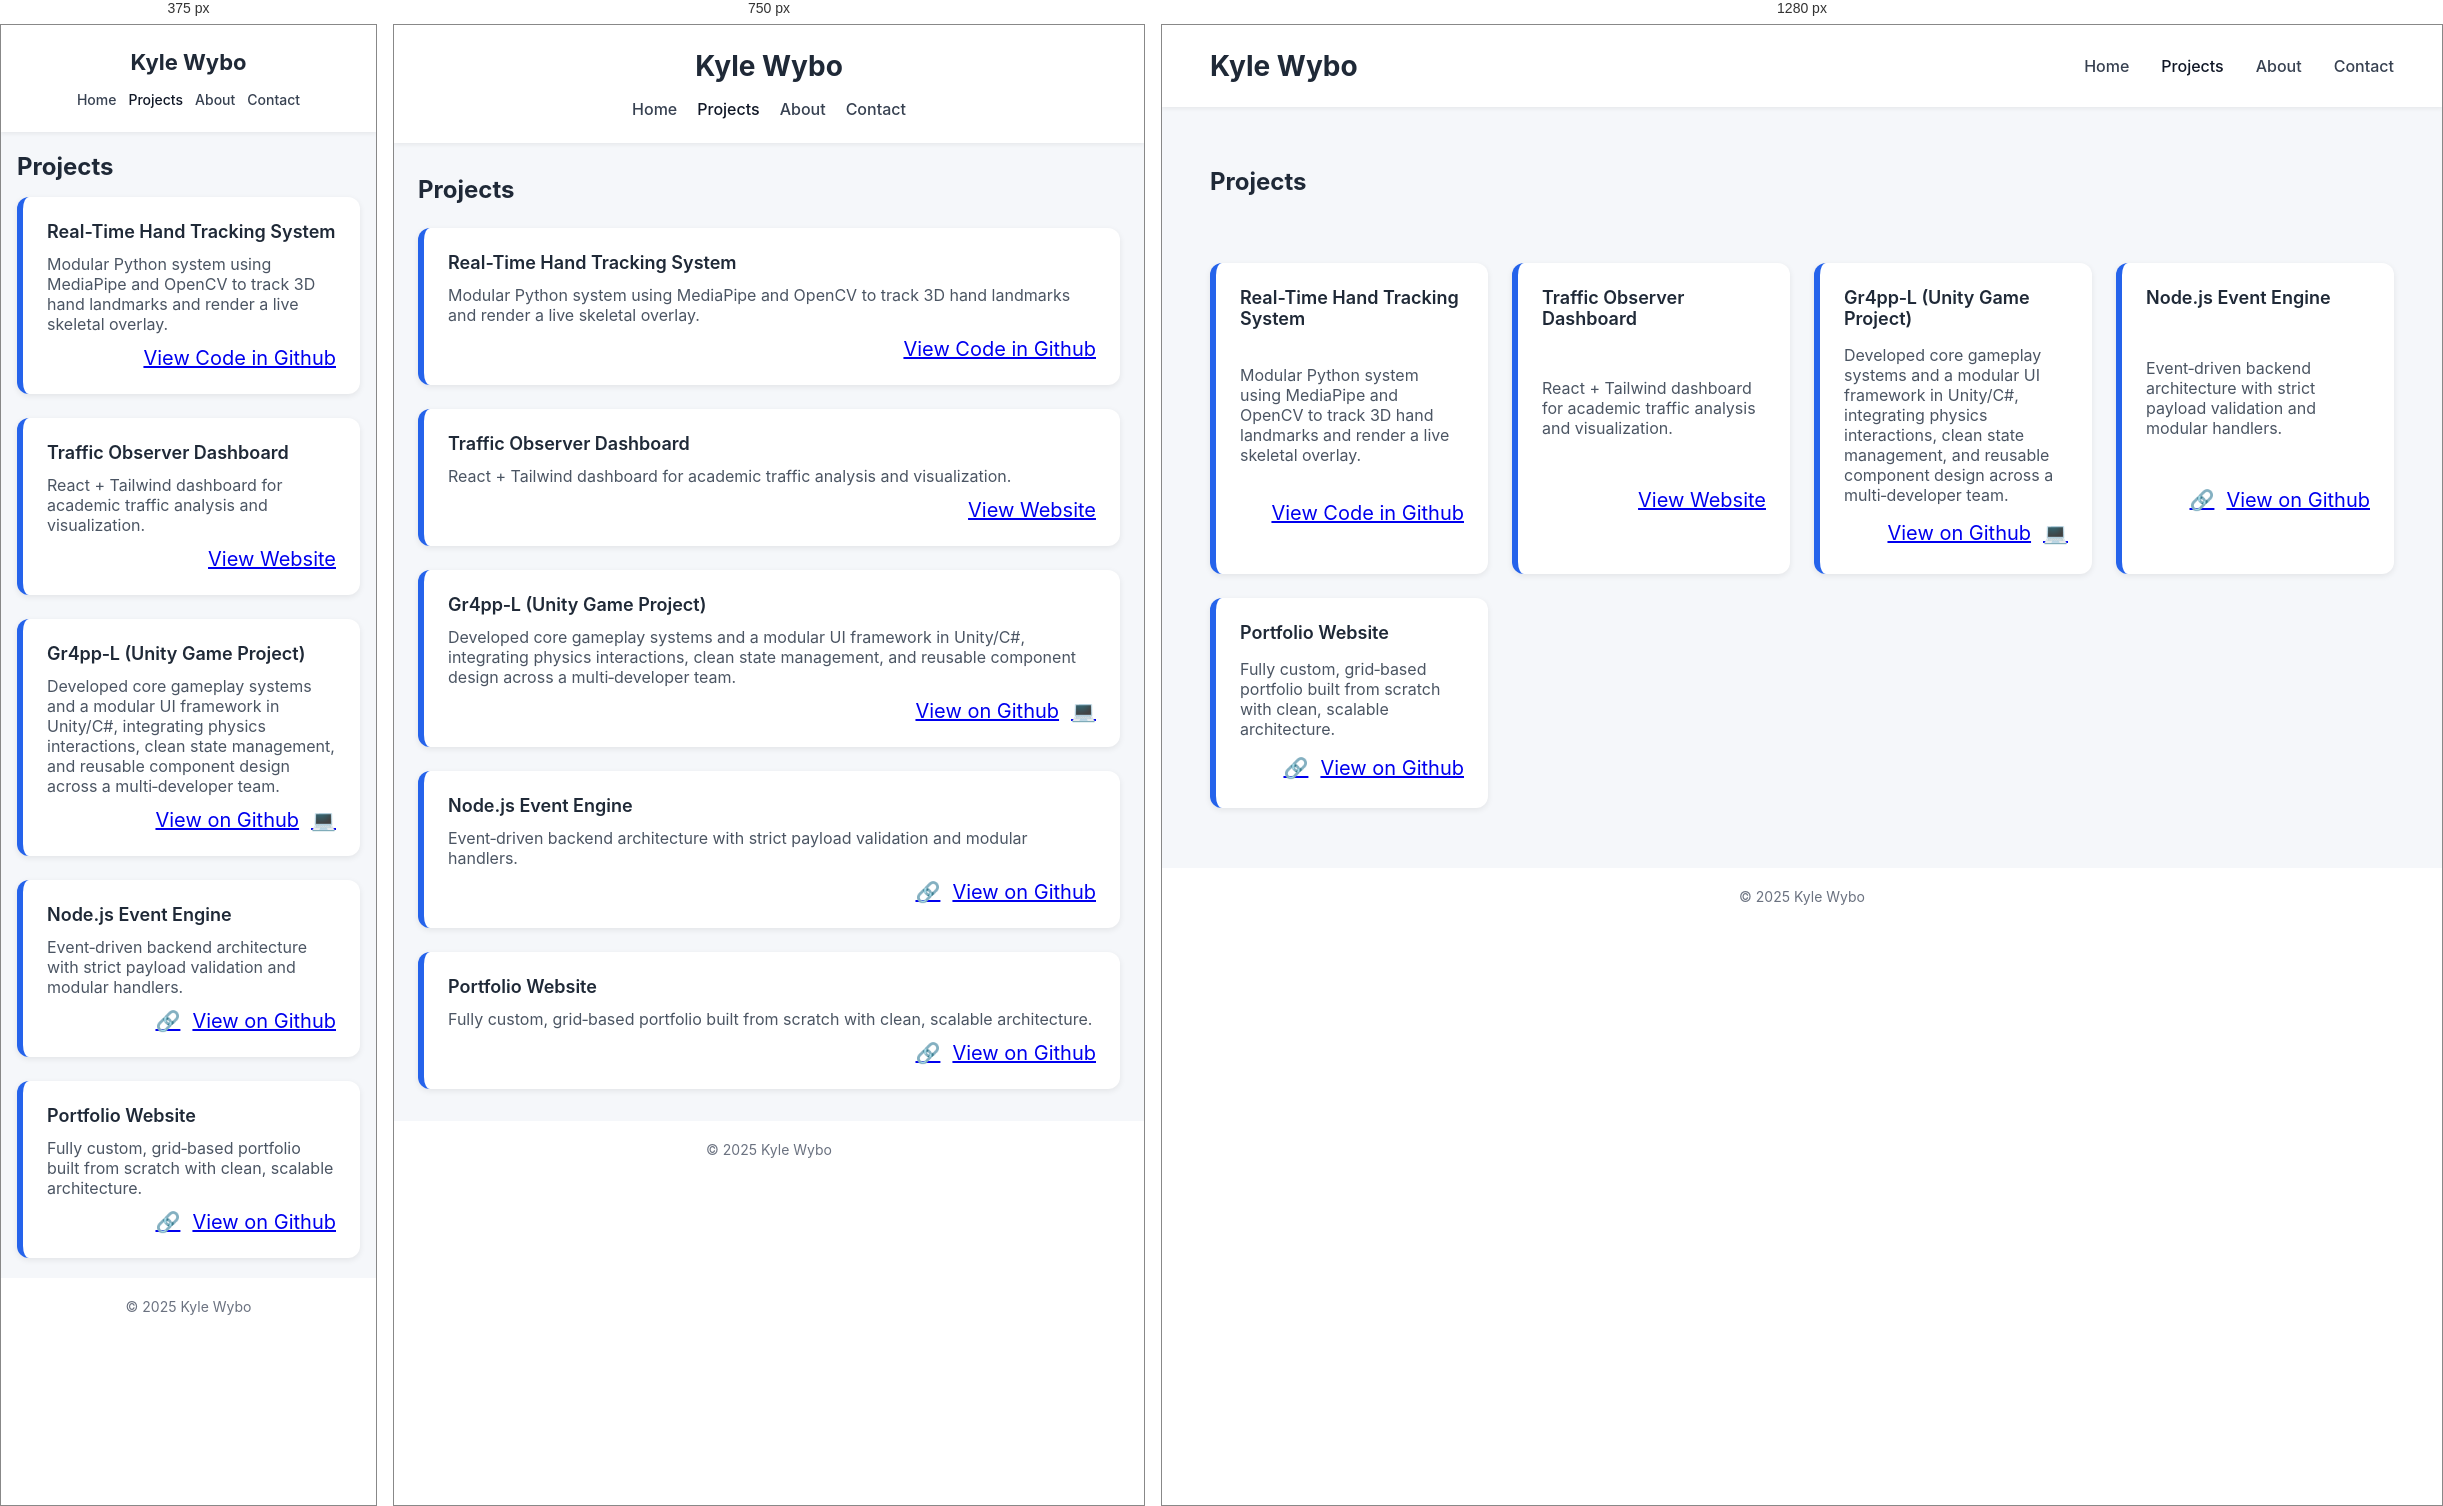
Rendered at 375 px, 750 px and 1280 px, left to right.

<!-- file: projects.html -->
<!DOCTYPE html>
<html lang="en">
  <head>
    <meta charset="UTF-8">
    <title>Kyle Wybo | Projects</title>
    <link rel="stylesheet" href="../assets/style/global.css">
    <link rel="stylesheet" href="../assets/style/projects.css">
    <link rel="stylesheet" href="../assets/style/responsive.css">
    <link href="https://fonts.googleapis.com/css2?family=Inter:wght@300;400;600;700&display=swap" rel="stylesheet">
  </head>

<body>
  <div class="page-grid">

    <!-- HEADER -->
    <header class="site-header">
      <h1 class="logo">Kyle Wybo</h1>
      <nav class="nav">
          <a href="/kylewybo.dev/index.html">Home</a>
          <a href="../project/projects.html" class="active">Projects</a>
          <a href="../about/about.html">About</a>
          <a href="../contact/contact.html">Contact</a>
        </nav>
    </header>

    <!-- MAIN CONTENT -->
    <main class="content">

      <h2>Projects</h2>

      <section class="projects-grid">

        <article class="project-card">
          <h3>Real-Time Hand Tracking System</h3>
          <p>Modular Python system using MediaPipe and OpenCV to track 3D hand landmarks and render a live skeletal overlay.</p>
          <div class="card-actions">
            <a href="https://github.com/KJWybo018/Projects/tree/main/HandTracker/Python">View Code in Github</a>
          </div>
        </article>

        <article class="project-card">
          <h3>Traffic Observer Dashboard</h3>
          <p>React + Tailwind dashboard for academic traffic analysis and visualization.</p>
          <div class="card-actions">
            <a href="https://ui-dev.cs.mtu.edu:8125/intersectionobserver/" target="_blank">View Website</a>
          </div>
        </article>

        <article class="project-card">
          <h3>Gr4pp‑L (Unity Game Project)</h3>
          <p>Developed core gameplay systems and a modular UI framework in Unity/C#, integrating physics interactions, clean state management, and reusable component design across a multi‑developer team.</p>
          <div class="card-actions">
            <a href="https://github.com/HuskyGameDev/2022s-team11">View on Github</a>
            <a href="#">💻</a>
          </div>
        </article>

        <article class="project-card">
          <h3>Node.js Event Engine</h3>
          <p>Event‑driven backend architecture with strict payload validation and modular handlers.</p>
          <div class="card-actions">
            <a href="#">🔗</a>
            <a href="#">View on Github</a>
          </div>
        </article>

        <article class="project-card">
          <h3>Portfolio Website</h3>
          <p>Fully custom, grid‑based portfolio built from scratch with clean, scalable architecture.</p>
          <div class="card-actions">
            <a href="https://kjwybo018.github.io/kylewybo.dev/index.html">🔗</a>
            <a href="https://github.com/KJWybo018/kylewybo.dev">View on Github</a>
          </div>
        </article>

      </section>

    </main>

    <!-- FOOTER -->
    <footer class="site-footer">
      <p>© 2025 Kyle Wybo</p>
    </footer>

  </div>
</body>
</html>


/* @media block from responsive.css */
@media (max-width: 900px) {
  .site-header {
    grid-template-columns: 1fr;
    text-align: center;
    gap: 16px;
  }

  .nav {
    justify-content: center;
    flex-wrap: wrap;
    gap: 20px;
  }

  .content {
    padding: 32px 24px;
    gap: 24px;
  }
}

/* @media block from responsive.css */
@media (max-width: 600px) {
  .logo {
    font-size: 22px;
  }

  .nav {
    gap: 12px;
  }

  .nav a {
    font-size: 14px;
  }

  .content {
    padding: 20px 16px;
    gap: 16px;
  }
}

/* @media block from responsive.css */
@media (max-width: 900px) {
  .hero h2 {
    font-size: 28px;
  }

  .hero p {
    font-size: 16px;
  }

  .highlights {
    grid-template-columns: 1fr;
  }
}

/* @media block from responsive.css */
@media (max-width: 900px) {
  .about-grid {
    grid-template-columns: 1fr;
    gap: 30px;
  }

  .about-photo-img {
    margin: 0 auto;
  }

  .resume-frame {
    height: 400px;
  }
}

/* @media block from responsive.css */
@media (max-width: 600px) {
  .resume-frame {
    height: 300px;
  }
}

/* @media block from responsive.css */
@media (max-width: 900px) {
  .projects-grid {
    grid-template-columns: 1fr;
  }
}

/* @media block from responsive.css */
@media (max-width: 900px) {
  .contact-grid {
    grid-template-columns: 1fr;
    gap: 30px;
  }
}